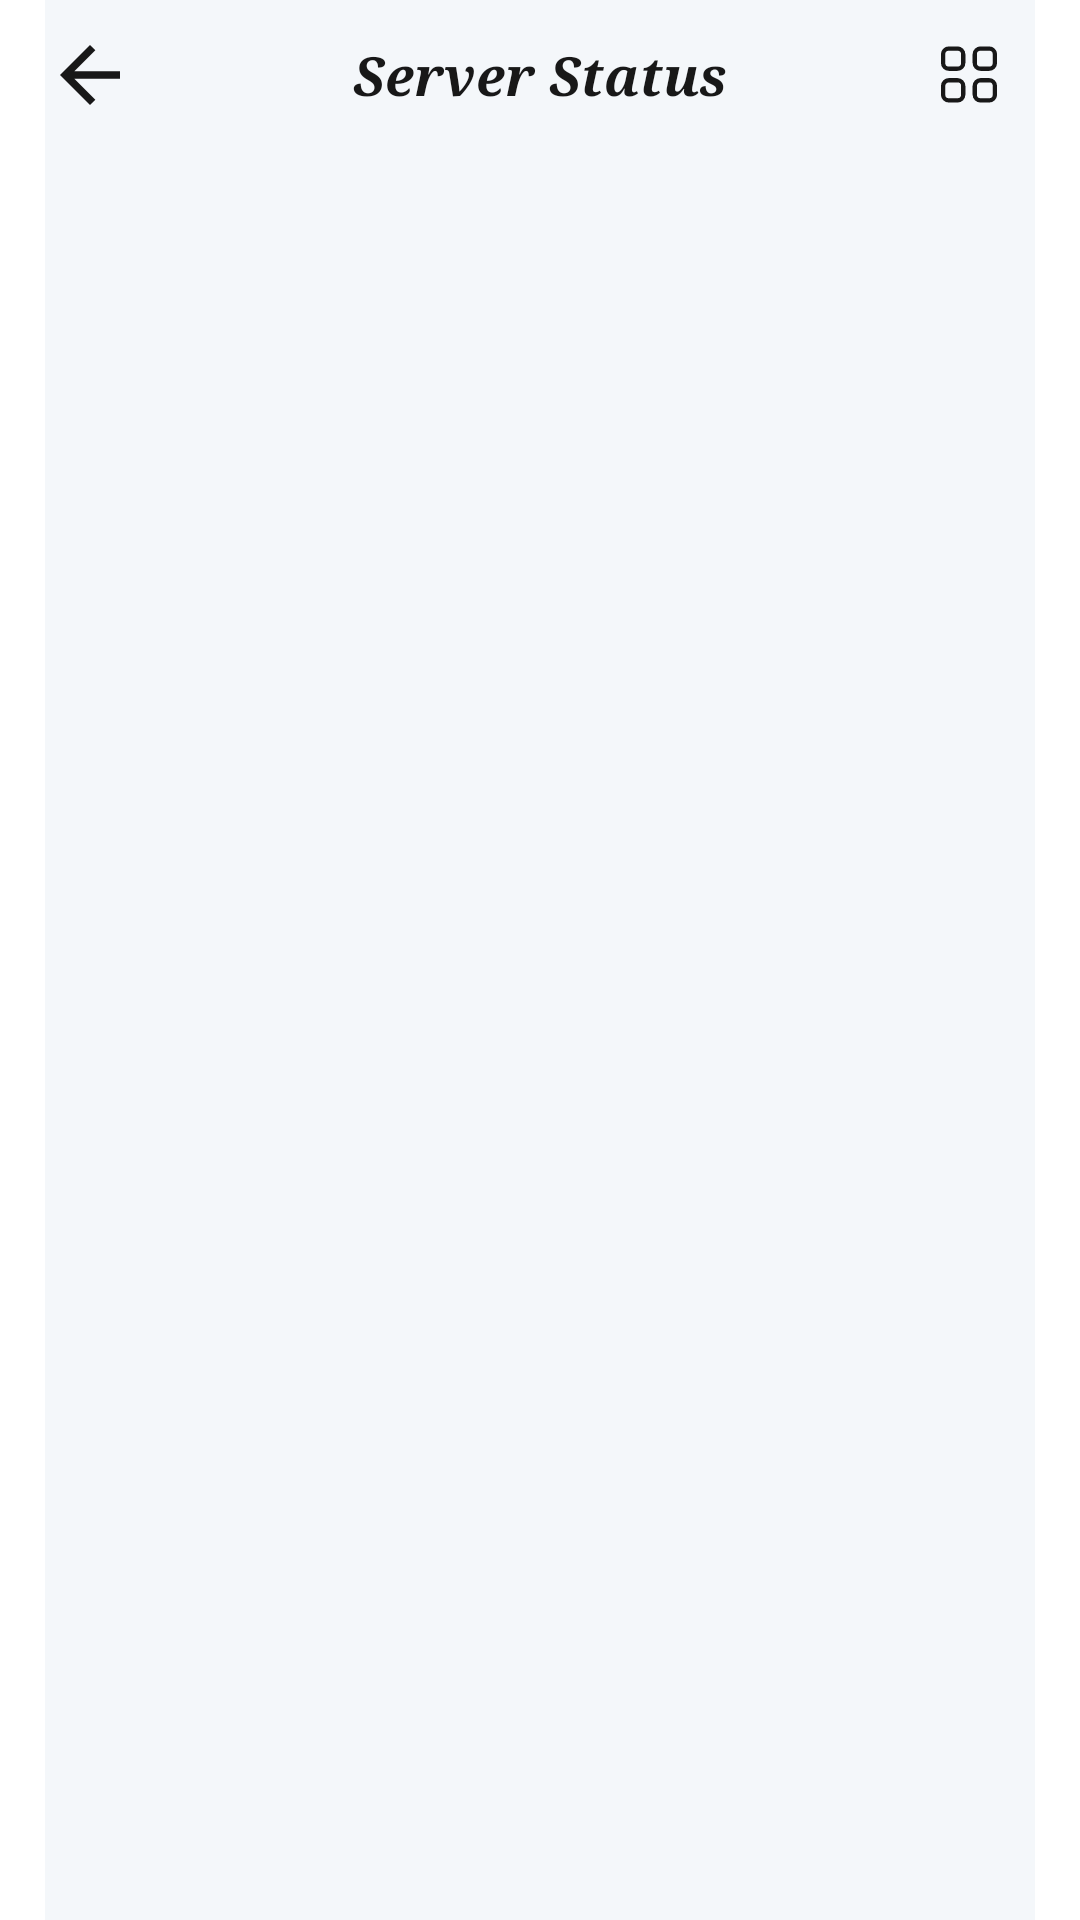

Produce the Android XML layout that renders to this screen, including the resource entries it uses.
<!-- AndroidManifest.xml: application theme AppThemeDayNight.NoActionBar -->
<!-- res/layout/activity_server_status_view.xml -->
<?xml version="1.0" encoding="utf-8"?>
<RelativeLayout xmlns:android="http://schemas.android.com/apk/res/android" xmlns:app="http://schemas.android.com/apk/res-auto"
    android:fitsSystemWindows="true"
    android:layout_width="match_parent"
    android:layout_height="match_parent"
    android:paddingStart="15dp"
    android:paddingEnd="15dp">
    <LinearLayout
        android:orientation="vertical"
        android:background="@drawable/a_gradient"
        android:layout_width="match_parent"
        android:layout_height="match_parent">
        <RelativeLayout
            android:orientation="vertical"
            android:layout_width="match_parent"
            android:layout_height="wrap_content"
            android:layout_marginTop="10dp">
            <ImageView
                android:id="@+id/btn_back"
                android:layout_width="30dp"
                android:layout_height="30dp"
                android:src="@drawable/outline_arrow_back_24"
                android:layout_centerVertical="true"
                android:contentDescription="@string/per_app_proxy_settings"
                android:elevation="5dp"/>
            <TextView
                android:textSize="18sp"
                android:typeface="serif"
                android:textStyle="italic|bold"
                android:textColor="@color/textColor"
                android:layout_width="wrap_content"
                android:layout_height="wrap_content"
                android:text="Server Status"
                android:layout_centerHorizontal="true"
                android:layout_centerVertical="true"/>
            <ImageView
                android:id="@+id/imgfilter"
                android:layout_width="24dp"
                android:layout_height="24dp"
                android:src="@drawable/ic_mymenu"
                android:layout_centerVertical="true"
                android:layout_marginEnd="10dp"
                android:layout_alignParentEnd="true"/>
        </RelativeLayout>
        <androidx.recyclerview.widget.RecyclerView
            android:id="@+id/rvServerStatus"
            android:layout_width="match_parent"
            android:layout_height="match_parent"
            android:layout_marginTop="10dp"
            app:layoutManager="androidx.recyclerview.widget.LinearLayoutManager"/>
    </LinearLayout>
</RelativeLayout>
<!-- resources referenced by this layout -->
<resources>
  <color name="textColor">#181818</color>
  <!-- drawable a_gradient (drawable) -->
  <?xml version="1.0" encoding="utf-8"?>
  <shape xmlns:android="http://schemas.android.com/apk/res/android" android:shape="rectangle">
      <gradient
          android:startColor="@color/gradStart"
          android:endColor="@color/gradEnd"
          android:angle="270"
          android:type="linear"
          android:centerX="0"
          android:centerColor="@color/gradCenter"/>
  </shape>
  <!-- drawable ic_mymenu (drawable) -->
  <?xml version="1.0" encoding="utf-8"?>
  <vector xmlns:android="http://schemas.android.com/apk/res/android"
      android:height="24dp"
      android:width="24dp"
      android:viewportWidth="25"
      android:viewportHeight="25">
      <path
          android:fillColor="#00000000"
          android:pathData="M19.5,3.32L16.5,3.32C15.395,3.32 14.5,4.215 14.5,5.32L14.5,8.32C14.5,9.425 15.395,10.32 16.5,10.32L19.5,10.32C20.605,10.32 21.5,9.425 21.5,8.32L21.5,5.32C21.5,4.215 20.605,3.32 19.5,3.32Z"
          android:strokeColor="@color/textColor"
          android:strokeWidth="1.5"
          android:strokeLineCap="round"
          android:strokeLineJoin="round"/>
      <path
          android:fillColor="#00000000"
          android:pathData="M8.5,3.32L5.5,3.32C4.395,3.32 3.5,4.215 3.5,5.32L3.5,8.32C3.5,9.425 4.395,10.32 5.5,10.32L8.5,10.32C9.605,10.32 10.5,9.425 10.5,8.32L10.5,5.32C10.5,4.215 9.605,3.32 8.5,3.32Z"
          android:strokeColor="@color/textColor"
          android:strokeWidth="1.5"
          android:strokeLineCap="round"
          android:strokeLineJoin="round"/>
      <path
          android:fillColor="#00000000"
          android:pathData="M19.5,14.32L16.5,14.32C15.395,14.32 14.5,15.215 14.5,16.32L14.5,19.32C14.5,20.425 15.395,21.32 16.5,21.32L19.5,21.32C20.605,21.32 21.5,20.425 21.5,19.32L21.5,16.32C21.5,15.215 20.605,14.32 19.5,14.32Z"
          android:strokeColor="@color/textColor"
          android:strokeWidth="1.5"
          android:strokeLineCap="round"
          android:strokeLineJoin="round"/>
      <path
          android:fillColor="#00000000"
          android:pathData="M8.5,14.32L5.5,14.32C4.395,14.32 3.5,15.215 3.5,16.32L3.5,19.32C3.5,20.425 4.395,21.32 5.5,21.32L8.5,21.32C9.605,21.32 10.5,20.425 10.5,19.32L10.5,16.32C10.5,15.215 9.605,14.32 8.5,14.32Z"
          android:strokeColor="@color/textColor"
          android:strokeWidth="1.5"
          android:strokeLineCap="round"
          android:strokeLineJoin="round"/>
  </vector>
  <!-- drawable outline_arrow_back_24 (drawable) -->
  <?xml version="1.0" encoding="utf-8"?>
  <vector xmlns:android="http://schemas.android.com/apk/res/android"
      android:tint="@color/textColor"
      android:height="24dp"
      android:width="24dp"
      android:autoMirrored="true"
      android:viewportWidth="960"
      android:viewportHeight="960">
      <path
          android:fillColor="@color/textColor"
          android:pathData="M313,520L537,744L480,800L160,480L480,160L537,216L313,440L800,440L800,520L313,520Z"/>
  </vector>
  <string name="per_app_proxy_settings">Per-app settings</string>
  <color name="gradStart">#f4f7fa</color>
  <color name="gradEnd">#f4f7fa</color>
  <color name="gradCenter">#f4f7fa</color>
</resources>
